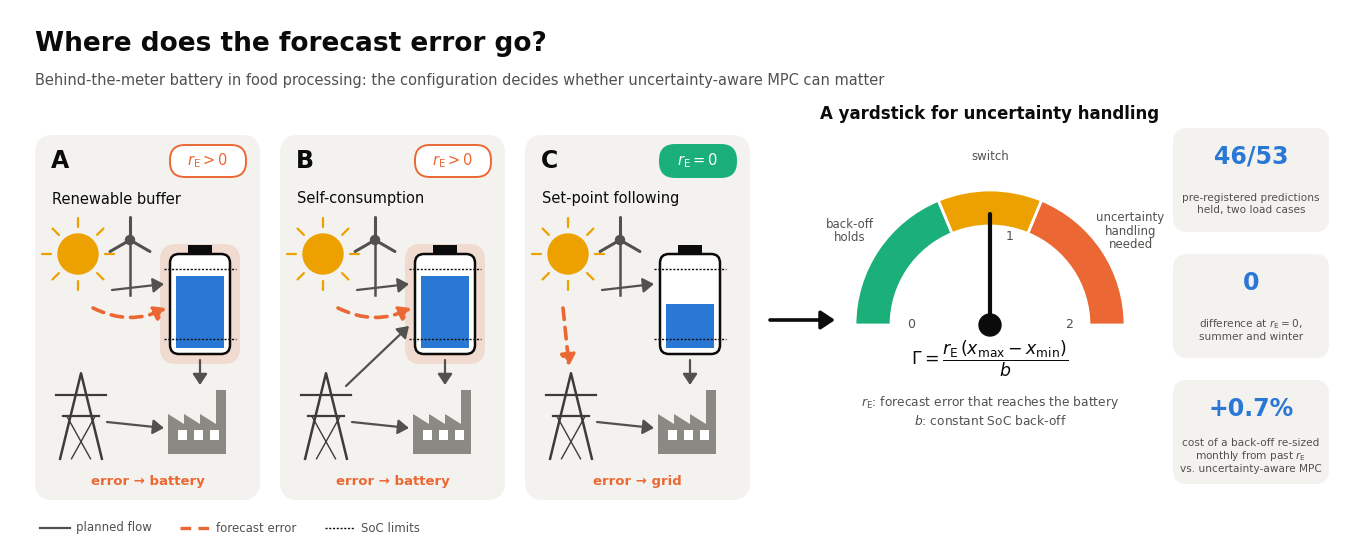

Generate this figure with matplotlib: (Note: this script raises an exception after producing the figure.)
"""Graphical abstract: error routing in three battery configurations -> r_E -> Gamma gauge -> key results."""
import os as _os  # paths: see experiments/revision/README.md
UA_WORK = _os.environ.get("UA_WORK", "work/revision")      # revision working tree (layout in README)
UA_CODE = _os.environ.get("UA_CODE", "code")               # controller code (Kairos)
UA_KAIROS = _os.environ.get("UA_KAIROS", "work")           # work copies made by experiments/make_work.sh
import numpy as np
import matplotlib
matplotlib.use("Agg")
import matplotlib.pyplot as plt
from matplotlib.patches import FancyBboxPatch, FancyArrowPatch, Wedge, Circle, Rectangle, Polygon

OUT = UA_WORK + "/rev2/work/figs/graphical_abstract"
INK, INK2, MUTED = "#0b0b0b", "#52514e", "#8a8984"
BAT, ERR, OK, WARN, SUN, GRID = "#2a78d6", "#eb6834", "#1baf7a", "#eda100", "#eda100", "#3d3c39"
CARD = "#f3f2ee"
plt.rcParams.update({"font.family": "DejaVu Sans"})

fig = plt.figure(figsize=(13.3, 5.4), dpi=300)
ax = fig.add_axes([0, 0, 1, 1]); ax.set_xlim(0, 133); ax.set_ylim(0, 54); ax.axis("off")
fig.patch.set_facecolor("white")

def arrow(p, q, color, dashed=False, lw=2.2, rad=0.0, head=11):
    a = FancyArrowPatch(p, q, arrowstyle=f"-|>,head_length={head/20},head_width={head/30}", mutation_scale=12,
                        color=color, lw=lw, linestyle=(0, (3.2, 2.2)) if dashed else "-",
                        connectionstyle=f"arc3,rad={rad}", shrinkA=0, shrinkB=0, zorder=4)
    ax.add_patch(a)

def sun(x, y, r=2.0):
    ax.add_patch(Circle((x, y), r, color=SUN, zorder=5))
    for t in np.linspace(0, 2 * np.pi, 9)[:-1]:
        ax.plot([x + 1.35 * r * np.cos(t), x + 1.8 * r * np.cos(t)], [y + 1.35 * r * np.sin(t), y + 1.8 * r * np.sin(t)],
                color=SUN, lw=1.6, solid_capstyle="round", zorder=5)

def turbine(x, y, h=5.0):
    ax.plot([x, x], [y - h, y], color=INK2, lw=1.8, zorder=5)
    for t in (90, 210, 330):
        tt = np.radians(t)
        ax.plot([x, x + 2.3 * np.cos(tt)], [y, y + 2.3 * np.sin(tt)], color=INK2, lw=2.2, solid_capstyle="round", zorder=5)
    ax.add_patch(Circle((x, y), 0.45, color=INK2, zorder=6))

def battery(x, y, soc, band=(0.1, 0.9), w=6.0, h=10.0, glow=False):
    if glow:
        ax.add_patch(FancyBboxPatch((x - w / 2 - 1.0, y - h / 2 - 1.0), w + 2.0, h + 2.0, boxstyle="round,pad=0,rounding_size=1.6",
                                    fc=ERR, ec="none", alpha=0.16, zorder=3))
    ax.add_patch(FancyBboxPatch((x - w / 2, y - h / 2), w, h, boxstyle="round,pad=0,rounding_size=0.9", fc="white", ec=INK, lw=1.8, zorder=5))
    ax.add_patch(Rectangle((x - 1.2, y + h / 2), 2.4, 0.9, fc=INK, ec="none", zorder=5))
    ax.add_patch(Rectangle((x - w / 2 + 0.6, y - h / 2 + 0.6), w - 1.2, (h - 1.2) * soc, fc=BAT, ec="none", zorder=6))
    for b in band:
        yy = y - h / 2 + 0.6 + (h - 1.2) * b
        ax.plot([x - w / 2 - 0.6, x + w / 2 + 0.6], [yy, yy], color=INK, lw=1.0, ls=(0, (1.5, 1.2)), zorder=7)

def pylon(x, y, s=1.0):
    pts = [(x - 2.2 * s, y - 4.5 * s), (x, y + 4.5 * s), (x + 2.2 * s, y - 4.5 * s)]
    ax.plot([p[0] for p in pts], [p[1] for p in pts], color=GRID, lw=1.8, zorder=5)
    for yy, ww in ((2.2, 2.6), (0.0, 1.9)):
        ax.plot([x - ww * s, x + ww * s], [y + yy * s, y + yy * s], color=GRID, lw=1.6, zorder=5)
    ax.plot([x - 1.0 * s, x + 1.5 * s], [y - 4.5 * s, y + 0.0], color=GRID, lw=1.0, zorder=5)
    ax.plot([x + 1.0 * s, x - 1.5 * s], [y - 4.5 * s, y + 0.0], color=GRID, lw=1.0, zorder=5)

def factory(x, y):
    ax.add_patch(Polygon([(x - 3.2, y - 3), (x - 3.2, y + 1), (x - 1.6, y + 0), (x - 1.6, y + 1), (x, y + 0), (x, y + 1), (x + 1.6, y + 0),
                          (x + 1.6, y + 3.4), (x + 2.6, y + 3.4), (x + 2.6, y - 3)], closed=True, fc=MUTED, ec="none", zorder=5))
    for dx in (-2.2, -0.6, 1.0):
        ax.add_patch(Rectangle((x + dx, y - 1.6), 0.9, 1.0, fc="white", ec="none", zorder=6))

# ---------------- title band ----------------
ax.text(2.5, 50.6, "Where does the forecast error go?", fontsize=19, weight="bold", color=INK, va="center")
ax.text(2.5, 46.9, "Behind-the-meter battery in food processing: the configuration decides whether uncertainty-aware MPC can matter",
        fontsize=10.5, color=INK2, va="center")

# ---------------- three configuration cards ----------------
cards = [("A", "Renewable buffer", True, "error → battery", r"$r_\mathrm{E}>0$"),
         ("B", "Self-consumption", True, "error → battery", r"$r_\mathrm{E}>0$"),
         ("C", "Set-point following", False, "error → grid", r"$r_\mathrm{E}=0$")]
x0, cw, ch, gap, y0 = 2.5, 22.5, 36.5, 2.0, 5.0
for i, (k, name, to_bat, route, rlabel) in enumerate(cards):
    cx = x0 + i * (cw + gap)
    ax.add_patch(FancyBboxPatch((cx, y0), cw, ch, boxstyle="round,pad=0,rounding_size=1.8", fc=CARD, ec="none", zorder=1))
    ax.text(cx + 1.6, y0 + ch - 2.6, k, fontsize=17, weight="bold", color=INK, va="center")
    ax.text(cx + 1.7, y0 + ch - 6.4, name, fontsize=10.5, color=INK, va="center")
    # nodes
    sx, sy = cx + 4.3, y0 + 22.2
    sun(sx, sy + 2.4); turbine(sx + 5.2, sy + 3.8, h=5.5)
    bx, by = cx + 16.5, y0 + 19.6
    battery(bx, by, soc=0.82 if to_bat else 0.5, glow=to_bat)
    gx, gy = cx + 4.6, y0 + 8.4
    pylon(gx, gy, 0.95)
    fx, fy = cx + 16.5, y0 + 7.6
    factory(fx, fy)
    # planned flows (solid grey)
    arrow((sx + 3.4, sy - 1.2), (bx - 3.6, by + 2.0), INK2, lw=1.6)
    arrow((bx, by - 5.6), (fx, fy + 3.9), INK2, lw=1.6)
    arrow((gx + 2.6, gy - 0.6), (fx - 3.6, fy - 0.4), INK2, lw=1.6)
    if k == "B":
        arrow((gx + 2.0, gy + 3.0), (bx - 3.6, by - 2.2), INK2, lw=1.6)
    # forecast error (dashed orange)
    if to_bat:
        arrow((sx + 1.5, sy - 3.0), (bx - 3.4, by - 0.4), ERR, dashed=True, lw=2.6, rad=0.25)
    else:
        arrow((sx - 0.5, sy - 3.0), (gx - 0.2, gy + 5.0), ERR, dashed=True, lw=2.6, rad=0.0)
    # route label + r_E pill
    ax.text(cx + cw / 2, y0 + 1.9, route, fontsize=9.5, color=ERR, ha="center", va="center", weight="bold")
    pill_fc = OK if not to_bat else "white"
    ax.add_patch(FancyBboxPatch((cx + cw - 9.0, y0 + ch - 4.2), 7.6, 3.2, boxstyle="round,pad=0,rounding_size=1.5",
                                fc=pill_fc, ec=OK if not to_bat else ERR, lw=1.4, zorder=6))
    ax.text(cx + cw - 5.2, y0 + ch - 2.6, rlabel, fontsize=10.5, ha="center", va="center", zorder=7,
            color="white" if not to_bat else ERR)

# legend line under cards
ax.plot([3.0, 6.0], [2.2, 2.2], color=INK2, lw=1.6); ax.text(6.6, 2.2, "planned flow", fontsize=8.5, color=INK2, va="center")
ax.plot([17.0, 20.0], [2.2, 2.2], color=ERR, lw=2.4, ls=(0, (3.2, 2.2))); ax.text(20.6, 2.2, "forecast error", fontsize=8.5, color=INK2, va="center")
ax.plot([31.5, 34.5], [2.2, 2.2], color=INK, lw=1.0, ls=(0, (1.5, 1.2))); ax.text(35.1, 2.2, "SoC limits", fontsize=8.5, color=INK2, va="center")

# ---------------- funnel to gauge ----------------
arrow((76.0, 23.0), (82.5, 23.0), INK, lw=2.6, head=14)

# ---------------- Gamma gauge ----------------
gx0, gy0, R = 98.0, 22.5, 13.5
zones = [(0.0, 0.75, OK, "back-off\nholds"), (0.75, 1.25, WARN, "switch"), (1.25, 2.0, ERR, "uncertainty\nhandling\nneeded")]
ang = lambda g: 180 - 180 * g / 2.0
for a, b, c, lab in zones:
    ax.add_patch(Wedge((gx0, gy0), R, ang(b), ang(a), width=3.6, fc=c, ec="white", lw=2.0, zorder=3))
    mid = np.radians(ang((a + b) / 2)); rr = R + 3.4
    ax.text(gx0 + rr * np.cos(mid), gy0 + rr * np.sin(mid), lab, fontsize=8.5, ha="center", va="center", color=INK2, linespacing=1.05)
for g in (0, 2):
    t = np.radians(ang(g))
    ax.text(gx0 + (R - 5.6) * np.cos(t), gy0 + (R - 5.6) * np.sin(t), f"{g}", fontsize=9, ha="center", va="center", color=INK2)
t = np.radians(ang(1.0))
ax.plot([gx0, gx0 + (R - 2.4) * np.cos(t)], [gy0, gy0 + (R - 2.4) * np.sin(t)], color=INK, lw=3.0, solid_capstyle="round", zorder=6)
ax.add_patch(Circle((gx0, gy0), 1.1, color=INK, zorder=7))
ax.text(gx0 + 1.6, gy0 + R - 4.6, "1", fontsize=9, ha="left", va="center", color=INK2)
ax.text(gx0, gy0 - 3.4, r"$\Gamma=\dfrac{r_\mathrm{E}\,(x_{\max}-x_{\min})}{b}$", fontsize=12.5, ha="center", va="center", color=INK)
ax.text(gx0, gy0 - 8.6, r"$r_\mathrm{E}$: forecast error that reaches the battery" + "\n" + r"$b$: constant SoC back-off",
        fontsize=8.8, ha="center", va="center", color=INK2, linespacing=1.3)
ax.text(gx0, 43.6, "A yardstick for uncertainty handling", fontsize=12, weight="bold", ha="center", va="center", color=INK)

# ---------------- key numbers ----------------
kx = 116.3
stats = [("46/53", "pre-registered predictions\nheld, two load cases"),
         ("0", r"difference at $r_\mathrm{E}=0$," + "\nsummer and winter"),
         ("+0.7%", "cost of a back-off re-sized\nmonthly from past $r_\\mathrm{E}$\nvs. uncertainty-aware MPC")]
for j, (big, small) in enumerate(stats):
    yy = 37.0 - j * 12.6
    ax.add_patch(FancyBboxPatch((kx, yy - 5.2), 15.6, 10.4, boxstyle="round,pad=0,rounding_size=1.4", fc=CARD, ec="none", zorder=1))
    ax.text(kx + 7.8, yy + 2.3, big, fontsize=17, weight="bold", ha="center", va="center", color=BAT)
    ax.text(kx + 7.8, yy - 2.4, small, fontsize=7.6, ha="center", va="center", color=INK2, linespacing=1.15)

fig.savefig(OUT + ".pdf"); fig.savefig(OUT + ".png", dpi=200)
print("saved")
